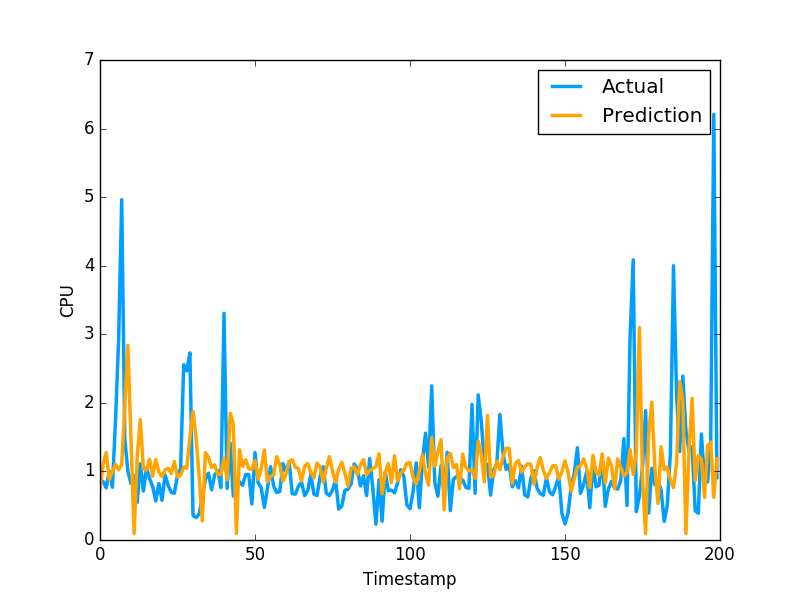

Values plotted in this chart, from the file beside it:
7.470816641020727733e-01, 8.802530169486999512e-01
1.102719346805631329e+00, 8.531429767608642578e-01
1.275802996571969050e+00, 7.591750025749206543e-01
8.797855214474490371e-01, 1.005007982254028320e+00
9.941940738667695010e-01, 7.687720060348510742e-01
1.103233112201158717e+00, 1.740013241767883301e+00
1.023423006608844110e+00, 2.913533687591552734e+00
1.102417782879552277e+00, 4.963075160980224609e+00
1.937838890690997795e+00, 1.471215128898620605e+00
2.838650686272234491e+00, 1.000648975372314453e+00
1.446506031491193056e+00, 8.220189809799194336e-01
9.274809807538986206e-02, 9.362199902534482643e-01
1.215262483736355481e+00, 5.486897230148315430e-01
1.756271083238742481e+00, 1.111255049705505371e+00
1.035962918053060511e+00, 7.148039937019348145e-01
1.020777783759172053e+00, 1.052167057991027832e+00
1.177458226732927438e+00, 8.955980539321898304e-01
9.298840051762224945e-01, 7.769405245780944824e-01
1.172783304488819178e+00, 5.699509978294372559e-01
9.889802170205909126e-01, 8.244060277938842773e-01
9.237819974211536334e-01, 5.800840258598327637e-01
1.025626864294347795e+00, 9.488009810447691761e-01
1.044197797132980332e+00, 7.918390035629272461e-01
9.693179409874557173e-01, 6.937990188598632812e-01
1.144555201502964970e+00, 6.834830045700073242e-01
9.215500508501993648e-01, 9.433320164680479847e-01
9.416342712139008642e-01, 1.032713770866394043e+00
1.064262882551175737e+00, 2.556216001510620117e+00
1.046793046716637976e+00, 2.464895963668823242e+00
1.500975829202228828e+00, 2.728049993515014204e+00
1.875481342660971551e+00, 3.558506965637206476e-01
1.490196974928967855e+00, 3.262020051479339600e-01
9.164556379792263563e-01, 3.781589865684509277e-01
2.782489178577629563e-01, 6.306380033493041992e-01
1.272026936682228548e+00, 8.854129910469055176e-01
1.205370306432856253e+00, 9.743152856826782227e-01
1.057803293094947250e+00, 7.307389974594116211e-01
1.095431721696451755e+00, 9.521890282630921520e-01
9.561831827990965316e-01, 1.011654973030090332e+00
9.551591698113567341e-01, 7.643579840660095215e-01
1.189982454178195148e+00, 3.306220054626464844e+00
8.746887204874900235e-01, 7.543110251426696777e-01
1.849325355224435530e+00, 1.409499049186706321e+00
1.699651401371202297e+00, 6.401469707489013672e-01
9.689256884584947216e-02, 8.640019893646240234e-01
1.317768389991350597e+00, 8.469420075416564941e-01
1.073429933504295608e+00, 7.976629734039306641e-01
1.170262530264948531e+00, 9.555831551551821068e-01
1.040261962349350089e+00, 9.546210169792175293e-01
1.030868055602510047e+00, 5.251880288124084473e-01
1.157960064193785721e+00, 1.275226235389709695e+00
8.853570961208931944e-01, 8.355640172958374023e-01
1.042023249589299816e+00, 7.640249729156494141e-01
1.313038568909211223e+00, 4.752210080623626154e-01
8.514192188020128782e-01, 7.414129972457885742e-01
9.286379138553790824e-01, 1.069700956344604492e+00
9.443401538598440448e-01, 7.892770171165466309e-01
1.215139917826336680e+00, 6.914690136909484863e-01
1.097817638136784346e+00, 7.093830108642578125e-01
8.574958258175580106e-01, 1.115731000900268555e+00
9.580328178936888817e-01, 1.002280950546264648e+00
... 759 more rows
